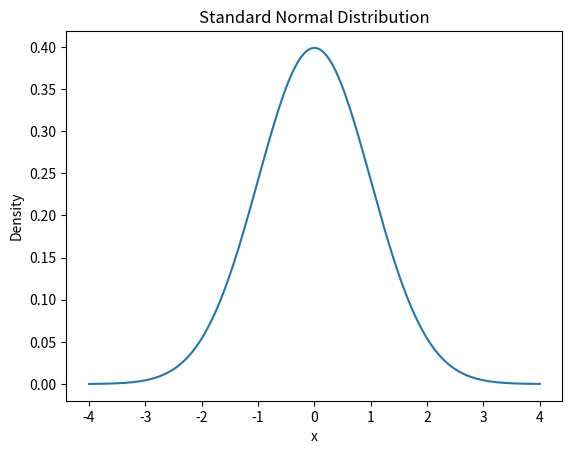

The matplotlib source for this figure:
# CODE:
import numpy as np
from scipy.stats import norm, binom
import matplotlib.pyplot as plt
x = np.linspace(-4, 4, 200); density = norm.pdf(x, loc=0, scale=1)
print("Binomial P(X=3), n=10,p=.5:", binom.pmf(3, 10, .5))
# Bayes: disease prevalence .01, sensitivity .90, false positive rate .05
prior, sensitivity, false_positive = .01, .90, .05
posterior = sensitivity*prior/(sensitivity*prior + false_positive*(1-prior))
print("P(disease | positive):", posterior)
plt.plot(x, density); plt.title("Standard Normal Distribution"); plt.xlabel("x"); plt.ylabel("Density")
plt.savefig("03_probability_bayes.png"); plt.show()

# INPUT:
# Input: standard normal parameters; binomial n=10,p=0.5; Bayes prior/sensitivity/false-positive rates.
#

# OUTPUT:
# Output: selected distribution probability, Bayes posterior, distribution plot.
